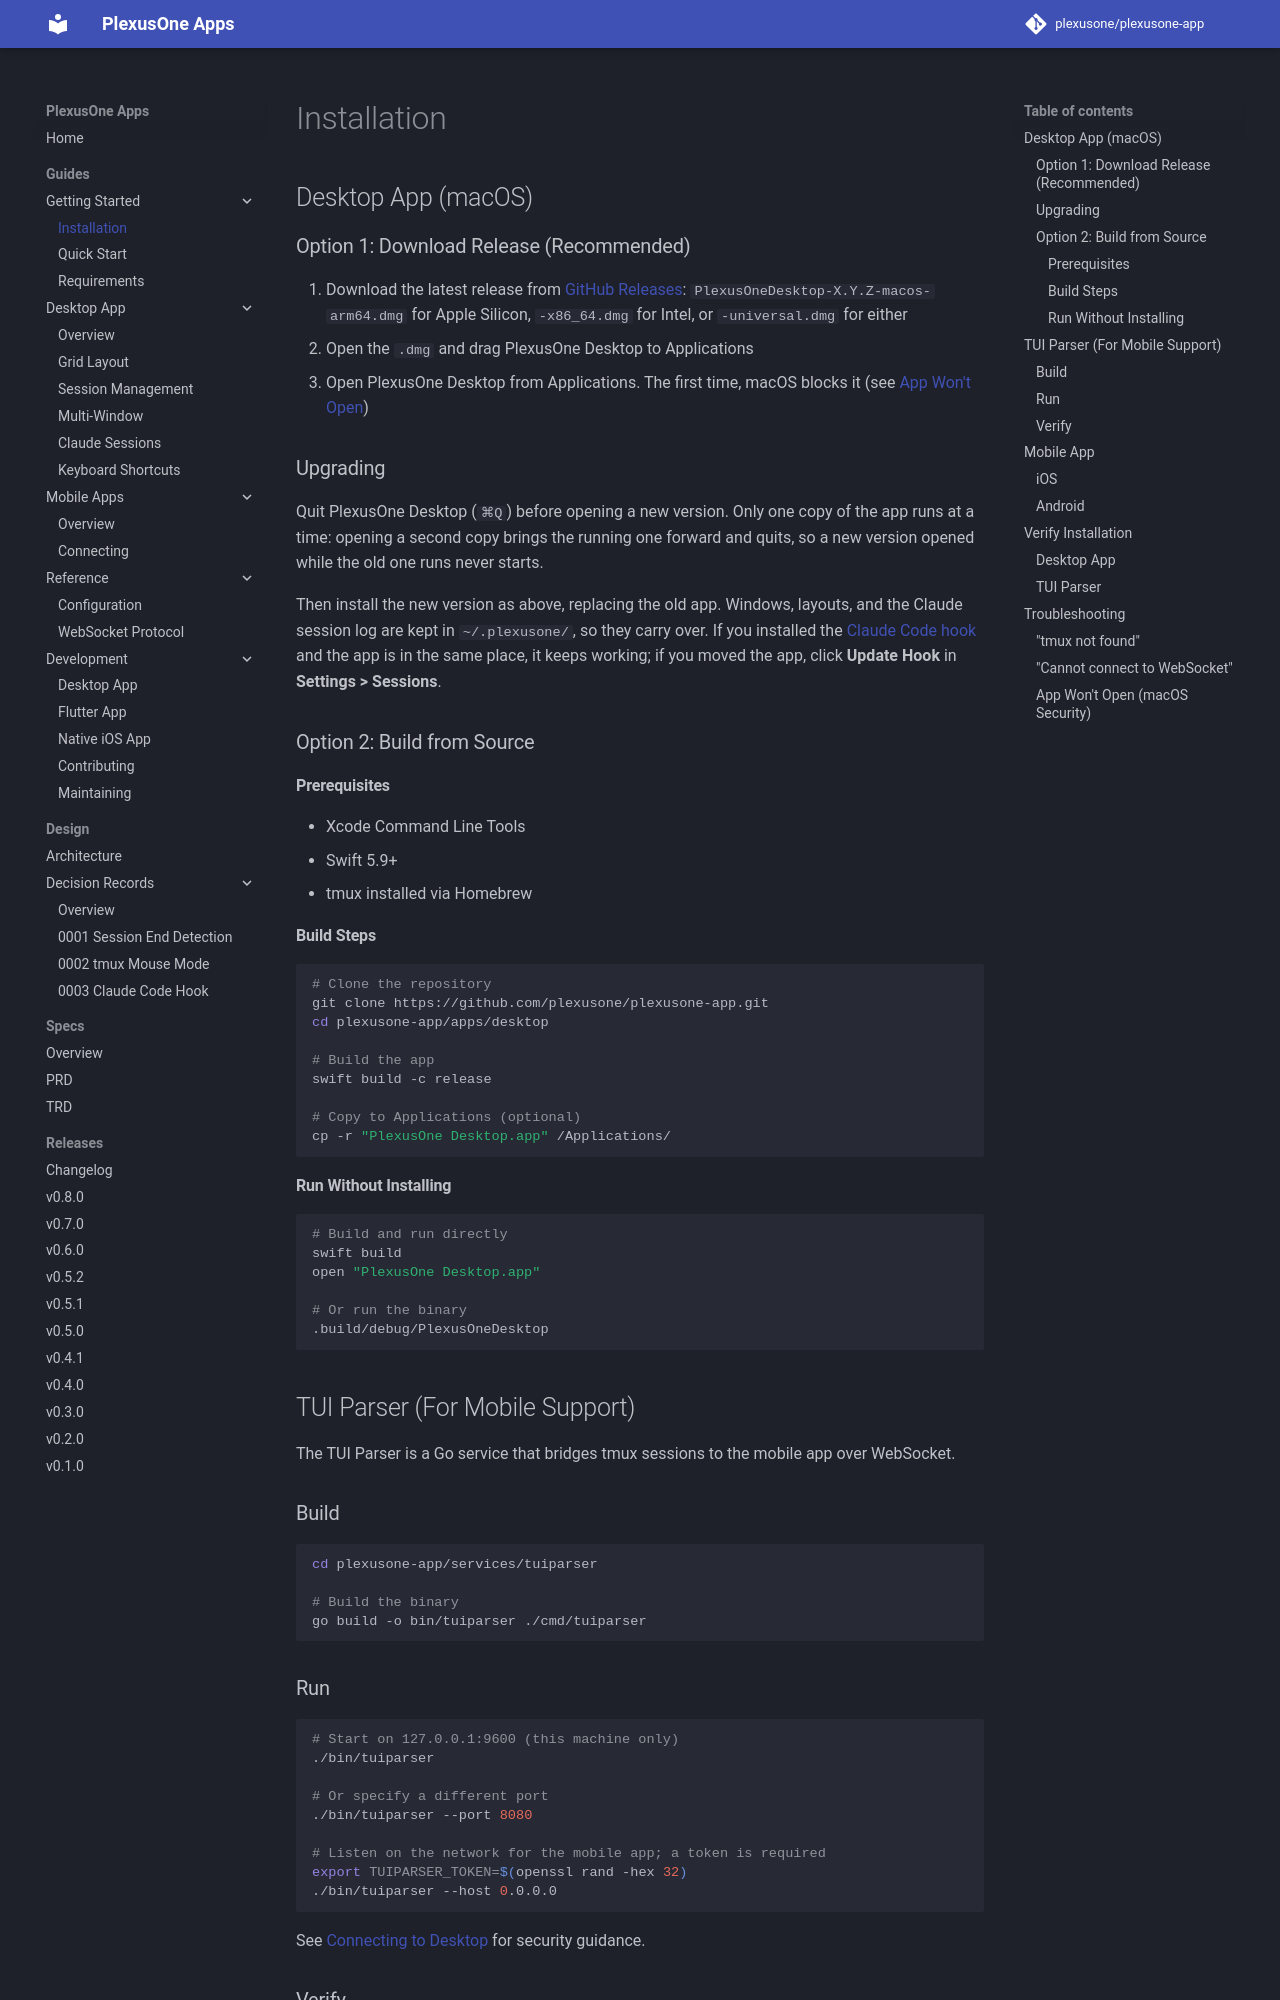

repository: plexusone/plexusone-app · page: guides/getting-started/installation/index.html · generator: mkdocs

# Installation

## Desktop App (macOS)

### Option 1: Download Release (Recommended)

1. Download the latest release from [GitHub Releases](https://github.com/plexusone/plexusone-app/releases):
   `PlexusOneDesktop-X.Y.Z-macos-arm64.dmg` for Apple Silicon,
   `-x86_64.dmg` for Intel, or `-universal.dmg` for either
2. Open the `.dmg` and drag PlexusOne Desktop to Applications
3. Open PlexusOne Desktop from Applications. The first time, macOS blocks it
   (see [App Won't Open](#app-wont-open-macos-security))

### Upgrading

Quit PlexusOne Desktop (`⌘Q`) before opening a new version. Only one copy of
the app runs at a time: opening a second copy brings the running one forward
and quits, so a new version opened while the old one runs never starts.

Then install the new version as above, replacing the old app. Windows, layouts,
and the Claude session log are kept in `~/.plexusone/`, so they carry over. If
you installed the [Claude Code hook](../desktop/claude-sessions.md#recording-sessions-while-plexusone-is-closed)
and the app is in the same place, it keeps working; if you moved the app,
click **Update Hook** in **Settings > Sessions**.

### Option 2: Build from Source

#### Prerequisites

- Xcode Command Line Tools
- Swift 5.9+
- tmux installed via Homebrew

#### Build Steps

```bash
# Clone the repository
git clone https://github.com/plexusone/plexusone-app.git
cd plexusone-app/apps/desktop

# Build the app
swift build -c release

# Copy to Applications (optional)
cp -r "PlexusOne Desktop.app" /Applications/
```

#### Run Without Installing

```bash
# Build and run directly
swift build
open "PlexusOne Desktop.app"

# Or run the binary
.build/debug/PlexusOneDesktop
```

## TUI Parser (For Mobile Support)

The TUI Parser is a Go service that bridges tmux sessions to the mobile app over WebSocket.

### Build

```bash
cd plexusone-app/services/tuiparser

# Build the binary
go build -o bin/tuiparser ./cmd/tuiparser
```
